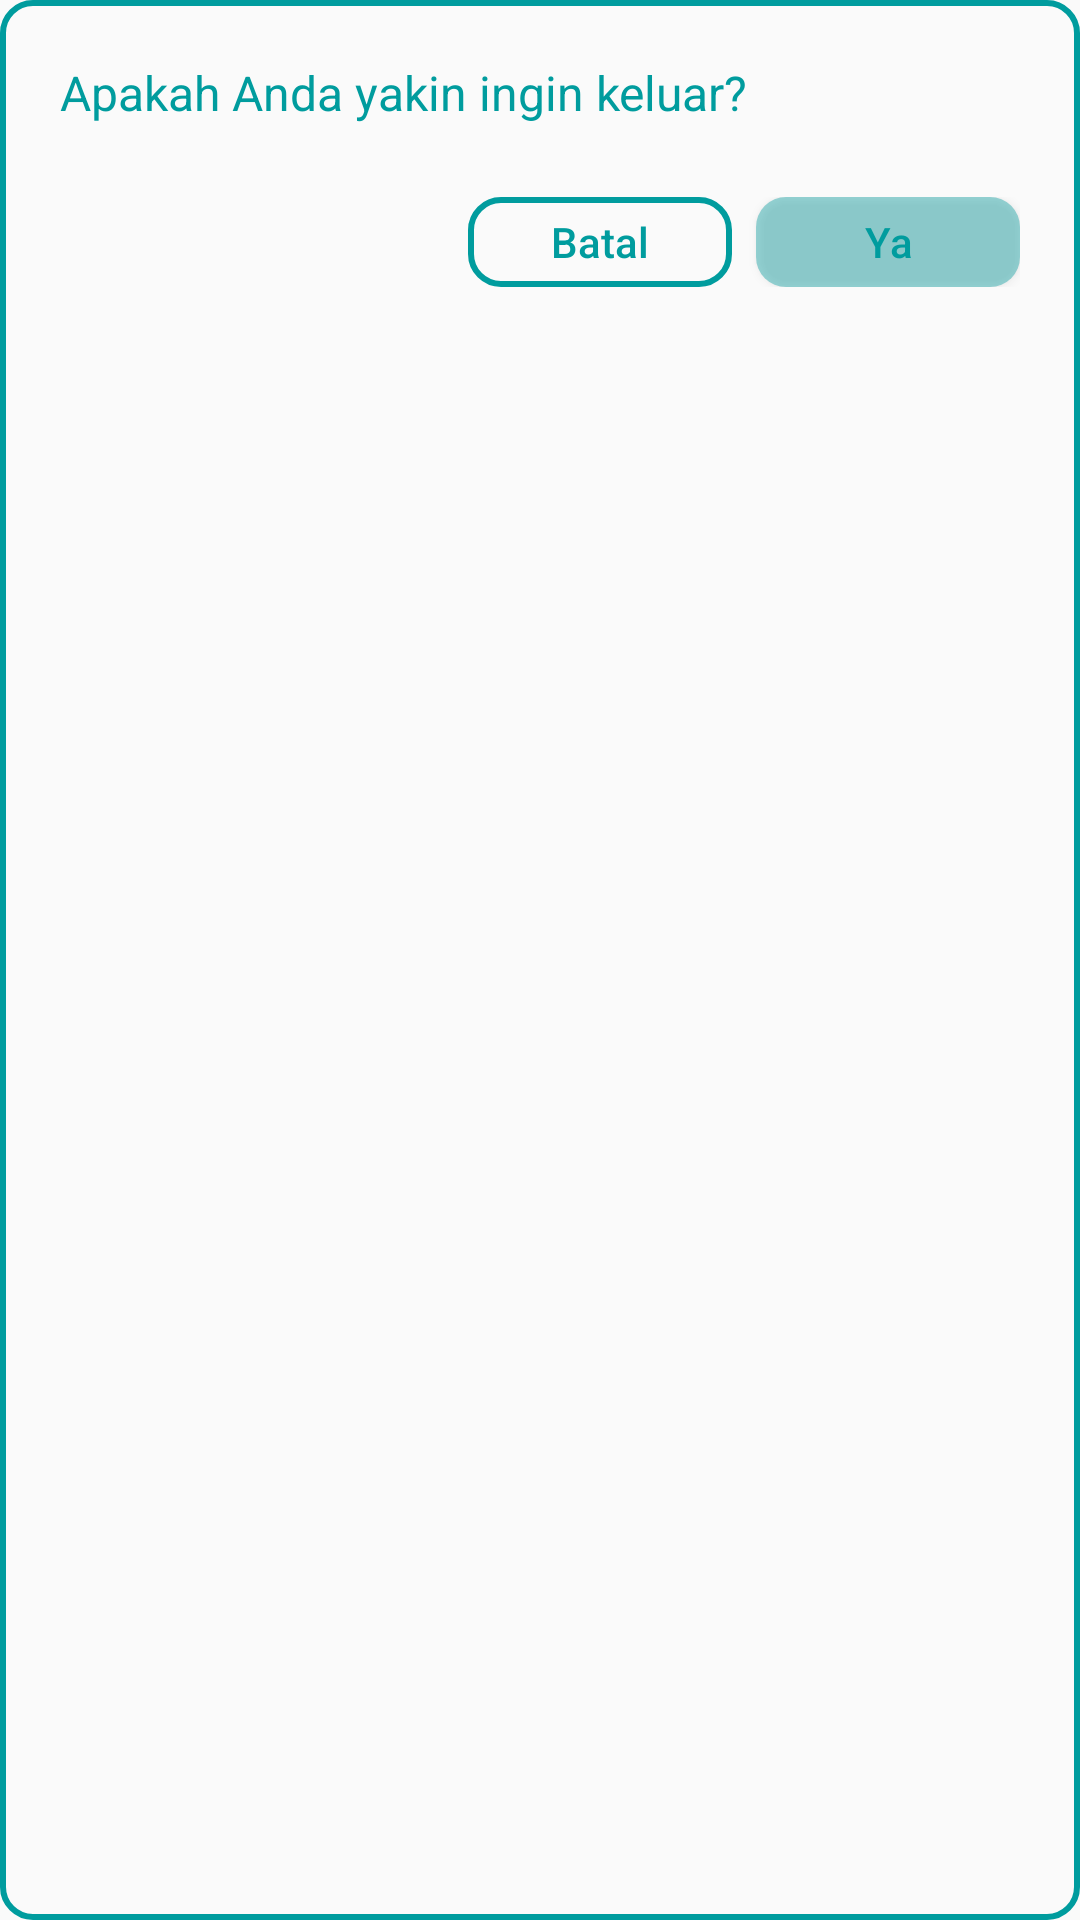

Write the Android layout XML for this screen, with the resource values it uses.
<!-- AndroidManifest.xml: application theme Theme.ProjectFinalMobile -->
<!-- res/layout/dialog.xml -->
<?xml version="1.0" encoding="utf-8"?>
<LinearLayout xmlns:android="http://schemas.android.com/apk/res/android"
    android:padding="20dp"
    android:orientation="vertical"
    android:background="@drawable/rounded_unklik"
    android:layout_width="match_parent"
    android:layout_height="wrap_content">

    <TextView
        android:id="@+id/tvMessage"
        android:text="Apakah Anda yakin ingin keluar?"
        android:textColor="@color/utama"
        android:textSize="16sp"
        android:layout_marginBottom="24dp"
        android:layout_width="match_parent"
        android:layout_height="wrap_content" />

    <LinearLayout
        android:layout_width="match_parent"
        android:layout_height="wrap_content"
        android:gravity="end"
        android:orientation="horizontal">

        <Button
            android:id="@+id/btnCancel"
            android:text="Batal"
            android:layout_marginEnd="8dp"
            android:background="@drawable/rounded_unklik"
            android:textColor="@color/utama"
            android:layout_width="wrap_content"
            android:textAllCaps="false"
            android:layout_height="30dp" />

        <Button
            android:id="@+id/btnConfirm"
            android:text="Ya"
            android:background="@drawable/rounded_klik"
            android:textColor="@color/utama"
            android:layout_width="wrap_content"
            android:textAllCaps="false"
            android:layout_height="30dp" />
    </LinearLayout>
</LinearLayout>
<!-- resources referenced by this layout -->
<resources>
  <color name="utama">#009C9E</color>
  <!-- drawable rounded_klik (drawable) -->
  <?xml version="1.0" encoding="utf-8"?>
  <shape xmlns:android="http://schemas.android.com/apk/res/android"
      android:shape="rectangle"
      >
      <corners
          android:radius="10dp"
          />
      <solid
          android:color="#66009C9E"
          />
  
  </shape>
  <!-- drawable rounded_unklik (drawable) -->
  <?xml version="1.0" encoding="utf-8"?>
  <shape xmlns:android="http://schemas.android.com/apk/res/android"
      android:shape="rectangle"
      >
      <solid
          android:color="@android:color/transparent"
          />
      <corners
          android:radius="10dp"
          />
      <stroke
          android:width="2dp"
          android:color="@color/utama"
          />
  
  </shape>
  <style name="Theme.ProjectFinalMobile" parent="Base.Theme.ProjectFinalMobile" />
  <style name="Base.Theme.ProjectFinalMobile" parent="Theme.AppCompat.Light.NoActionBar">
          <item name="colorPrimary">#FFFFFF</item>
          <item name="android:textColor">#000000</item>
      </style>
</resources>
